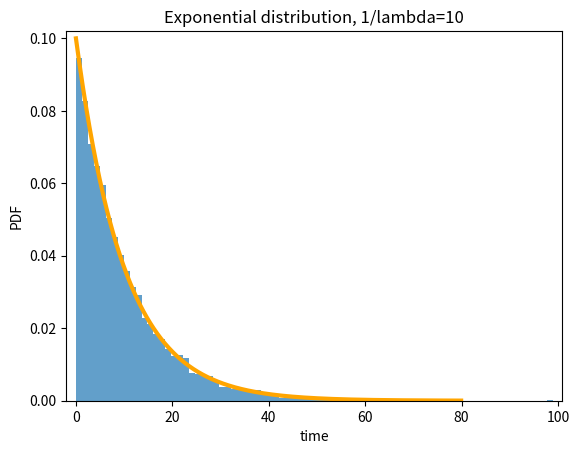

Python code for this plot:
import numpy as np
import matplotlib.pyplot as plt


def draw():
    tau = 10
    sample = np.random.exponential(tau, size=10000)  # 产生10000个满足指数分布的随机数
    plt.hist(sample, bins=80, alpha=0.7, density=True)  # 绘制直方图
    plt.margins(0.02)

    # 根据公式绘制指数分布的概率密度函数
    lam = 1 / tau
    x = np.arange(0, 80, 0.1)
    y = lam * np.exp(- lam * x)
    plt.plot(x, y, color='orange', lw=3)  # 设置标题和坐标轴
    plt.title('Exponential distribution, 1/lambda=10')
    plt.xlabel('time')
    plt.ylabel('PDF')
    plt.show()


if __name__ == '__main__':
    draw()
